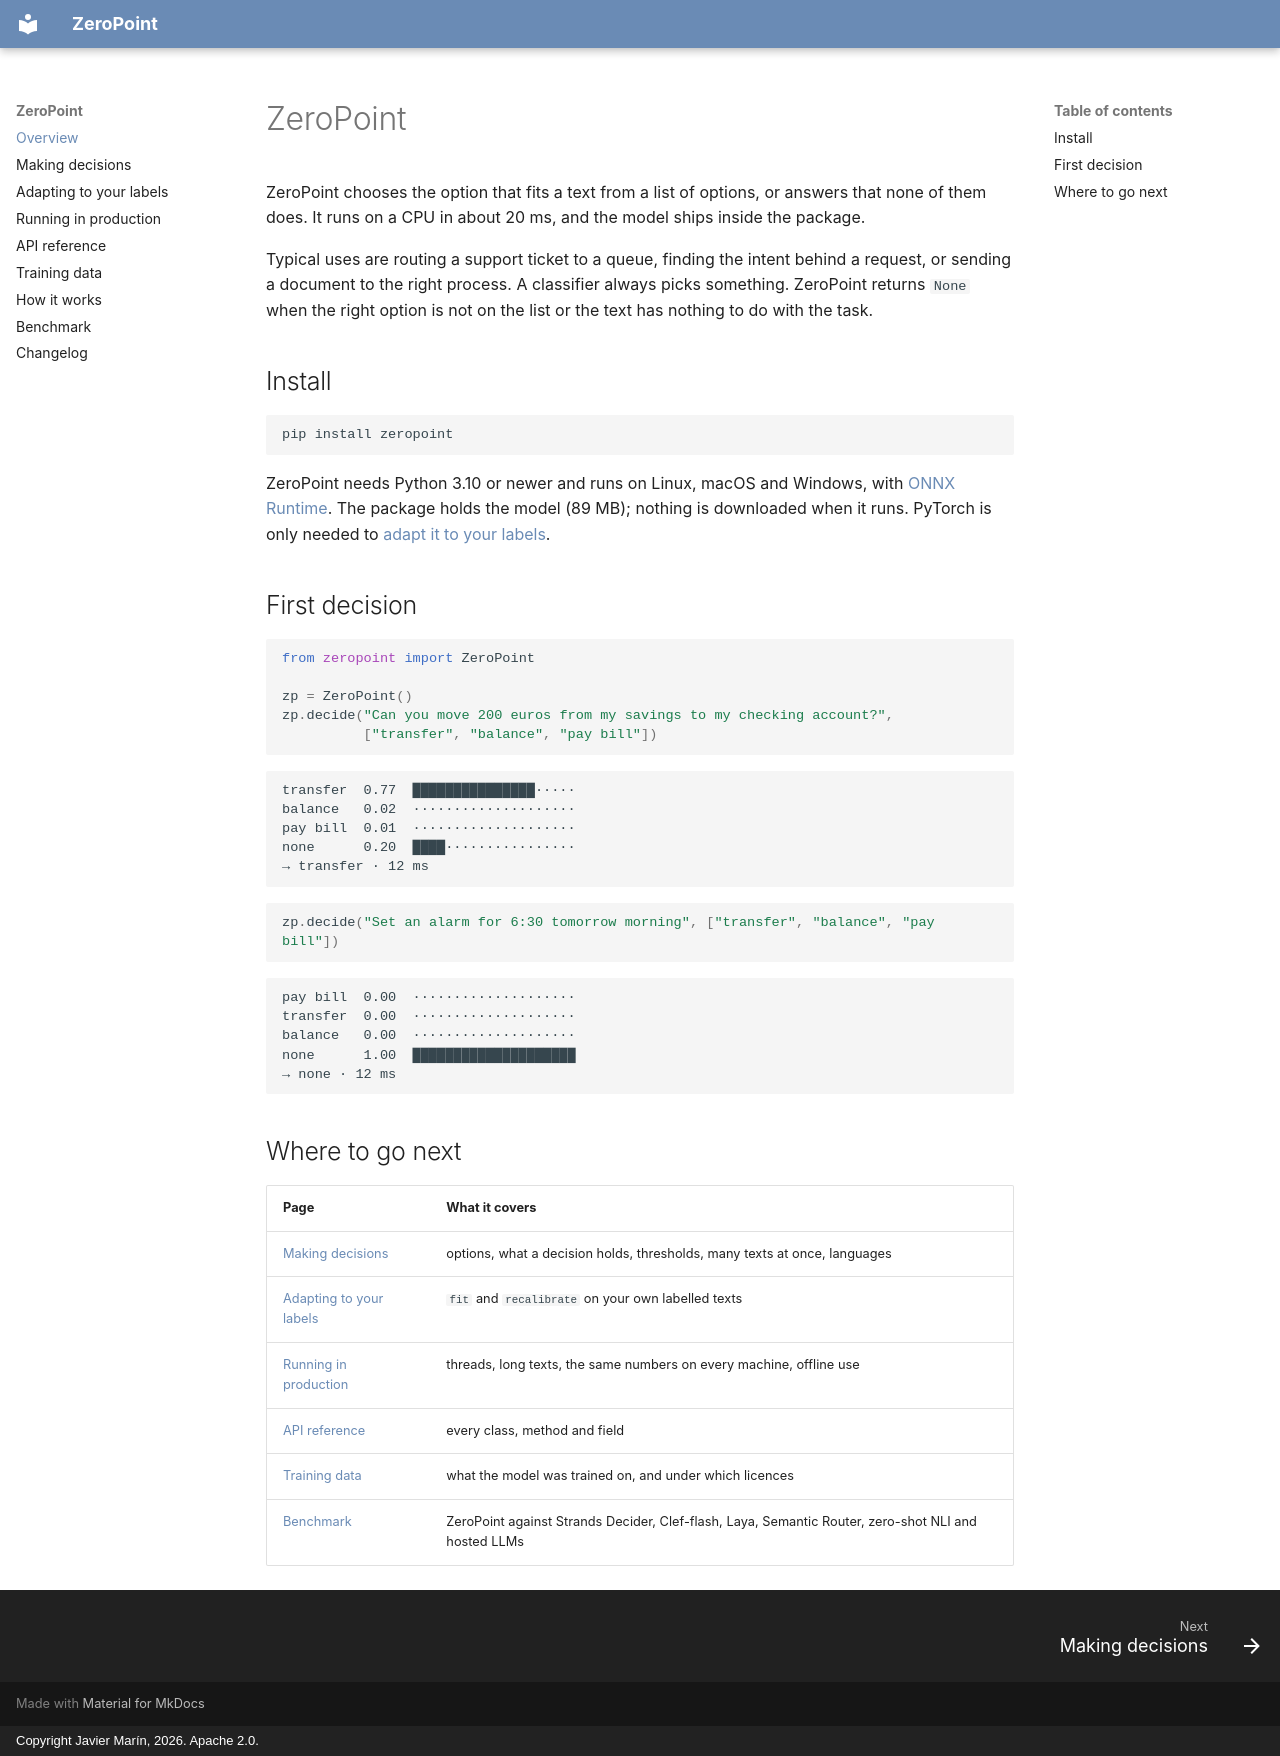

repository: Javihaus/zeropoint · page: index.html · generator: mkdocs · copyright: Copyright Javier Marín, 2026. Apache 2.0.

# ZeroPoint

ZeroPoint chooses the option that fits a text from a list of options, or answers that none of them does. It runs on
a CPU in about 20 ms, and the model ships inside the package.

Typical uses are routing a support ticket to a queue, finding the intent behind a request, or sending a document
to the right process. A classifier always picks something. ZeroPoint returns `None` when the right option is not on
the list or the text has nothing to do with the task.

## Install

```bash
pip install zeropoint
```

ZeroPoint needs Python 3.10 or newer and runs on Linux, macOS and Windows, with
[ONNX Runtime](https://onnxruntime.ai). The package holds the model (89 MB); nothing is downloaded when it runs.
PyTorch is only needed to [adapt it to your labels](calibration.md).

## First decision

```python
from zeropoint import ZeroPoint

zp = ZeroPoint()
zp.decide("Can you move 200 euros from my savings to my checking account?",
          ["transfer", "balance", "pay bill"])
```

```text
transfer  0.77  ███████████████·····
balance   0.02  ····················
pay bill  0.01  ····················
none      0.20  ████················
→ transfer · 12 ms
```

```python
zp.decide("Set an alarm for 6:30 tomorrow morning", ["transfer", "balance", "pay bill"])
```

```text
pay bill  0.00  ····················
transfer  0.00  ····················
balance   0.00  ····················
none      1.00  ████████████████████
→ none · 12 ms
```

## Where to go next

| Page | What it covers |
|---|---|
| [Making decisions](usage.md) | options, what a decision holds, thresholds, many texts at once, languages |
| [Adapting to your labels](calibration.md) | `fit` and `recalibrate` on your own labelled texts |
| [Running in production](deployment.md) | threads, long texts, the same numbers on every machine, offline use |
| [API reference](api.md) | every class, method and field |
| [Training data](training-data.md) | what the model was trained on, and under which licences |
| [Benchmark](https://github.com/Javihaus/zeropoint/blob/main/BENCHMARK.md) | ZeroPoint against Strands Decider, Clef-flash, Laya, Semantic Router, zero-shot NLI and hosted LLMs |
